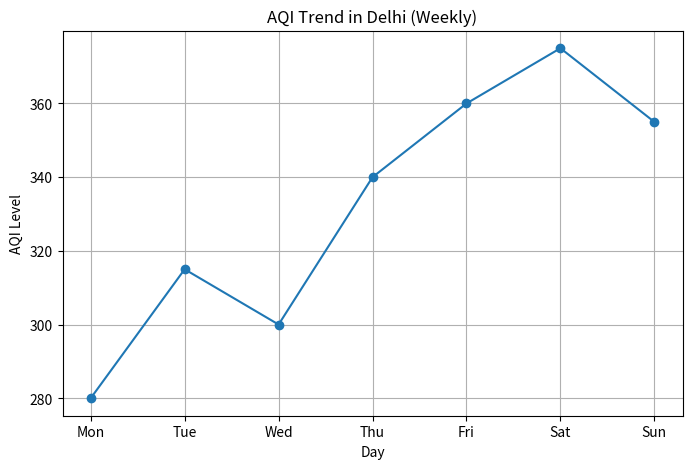
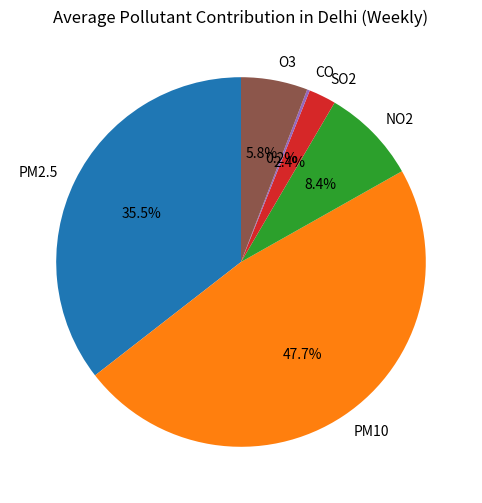

Recreate these plots in Python, in order.
import pandas as pd
import matplotlib.pyplot as plt

# --------------------------------
# SAMPLE AQI + POLLUTANT DATA FOR DELHI (7 DAYS)
# --------------------------------

data = {
    "Day": ["Mon", "Tue", "Wed", "Thu", "Fri", "Sat", "Sun"],
    "AQI": [280, 315, 300, 340, 360, 375, 355],
    "PM2.5": [185, 205, 195, 225, 240, 250, 235],
    "PM10": [255, 275, 265, 300, 315, 330, 320],
    "NO2": [45, 50, 48, 52, 55, 58, 54],
    "SO2": [12, 14, 13, 15, 16, 17, 16],
    "CO": [1.2, 1.4, 1.3, 1.5, 1.6, 1.7, 1.6],
    "O3": [30, 35, 33, 37, 39, 40, 38]
       }

df = pd.DataFrame(data)
print("=== Delhi AQI & Pollutant Data (Weekly) ===")
print(df)
print()


# --------------------------------
# LINE GRAPH: AQI TREND (WEEKLY)
# --------------------------------

plt.figure(figsize=(8, 5))
plt.plot(df["Day"], df["AQI"], marker="o")
plt.title("AQI Trend in Delhi (Weekly)")
plt.xlabel("Day")
plt.ylabel("AQI Level")
plt.grid(True)
plt.show()

9
# --------------------------------
# PIE CHART: AVERAGE CONTRIBUTION OF ALL POLLUTANTS
# --------------------------------

pollutants = ["PM2.5", "PM10", "NO2", "SO2", "CO", "O3"]
average_values = [
    df["PM2.5"].mean(),
    df["PM10"].mean(),
    df["NO2"].mean(),
    df["SO2"].mean(),
    df["CO"].mean(),
    df["O3"].mean()  
    ]

plt.figure(figsize=(8, 6))
plt.pie(average_values, labels=pollutants, autopct="%1.1f%%", startangle=90)
plt.title("Average Pollutant Contribution in Delhi (Weekly)")
plt.show()

